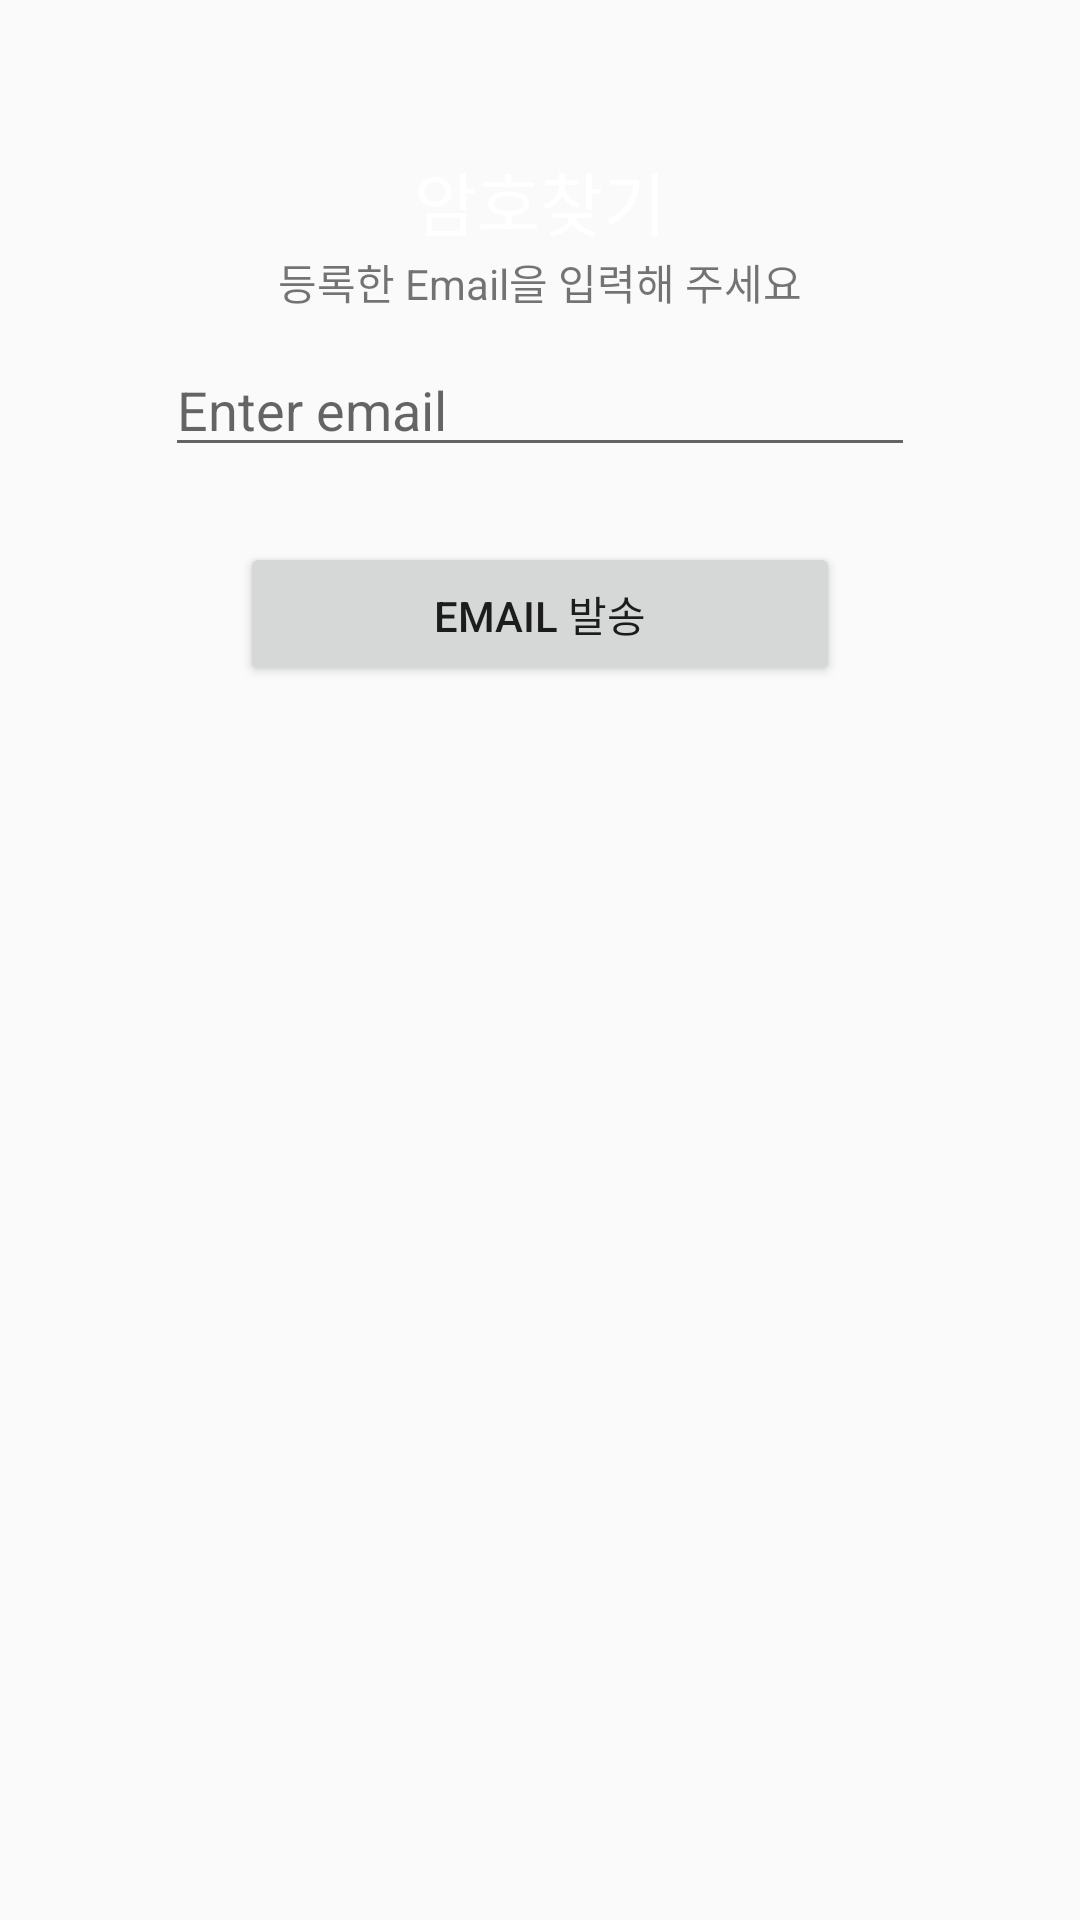

Produce the Android XML layout that renders to this screen, including the resource entries it uses.
<!-- AndroidManifest.xml: application theme Theme.Diary -->
<!-- res/layout/activity_find.xml -->
<?xml version="1.0" encoding="utf-8"?>
<LinearLayout xmlns:android="http://schemas.android.com/apk/res/android"
    xmlns:app="http://schemas.android.com/apk/res-auto"
    xmlns:tools="http://schemas.android.com/tools"
    android:layout_width="match_parent"
    android:layout_height="match_parent"
    android:orientation="vertical"
    tools:context=".FindActivity">

    <TextView
        android:layout_gravity="center_horizontal"
        android:layout_width="wrap_content"
        android:layout_height="wrap_content"
        android:layout_marginTop="50dp"
        android:textSize="23dp"
        android:textColor="@color/white"
        android:text="암호찾기" />

    <TextView
        android:text="등록한 Email을 입력해 주세요"
        android:layout_gravity="center_horizontal"
        android:layout_width="wrap_content"
        android:layout_height="wrap_content" />

    <EditText
        android:id="@+id/editTextUserEmail"
        android:layout_width="250dp"
        android:layout_height="wrap_content"
        android:layout_margin="10dp"
        android:layout_gravity="center_horizontal"
        android:hint="Enter email"
        android:inputType="textEmailAddress" />

    <Button
        android:id="@+id/buttonFind"
        android:layout_width="200dp"
        android:layout_height="wrap_content"
        android:layout_margin="15dp"
        android:layout_gravity="center_horizontal"
        android:text="Email 발송" />

    <TextView
        android:layout_gravity="center_horizontal"
        android:textColor="@color/white"
        android:id="@+id/textviewMessage"
        android:layout_width="wrap_content"
        android:layout_height="wrap_content" />

</LinearLayout>
<!-- resources referenced by this layout -->
<resources>
  <color name="white">#FFFFFFFF</color>
  <style name="Theme.Diary" parent="Theme.AppCompat.Light.NoActionBar">
          
          <item name="colorPrimary">@color/purple_500</item>
          <item name="colorPrimaryVariant">@color/purple_700</item>
          <item name="colorOnPrimary">@color/white</item>
          
          <item name="colorSecondary">@color/teal_200</item>
          <item name="colorSecondaryVariant">@color/teal_700</item>
          <item name="colorOnSecondary">@color/black</item>
          
          <item name="android:statusBarColor" tools:targetApi="l">?attr/colorPrimaryVariant</item>
          
      </style>
  <color name="purple_500">#FF6200EE</color>
  <color name="purple_700">#FF3700B3</color>
  <color name="teal_200">#FF03DAC5</color>
  <color name="teal_700">#FF018786</color>
  <color name="black">#FF000000</color>
</resources>
